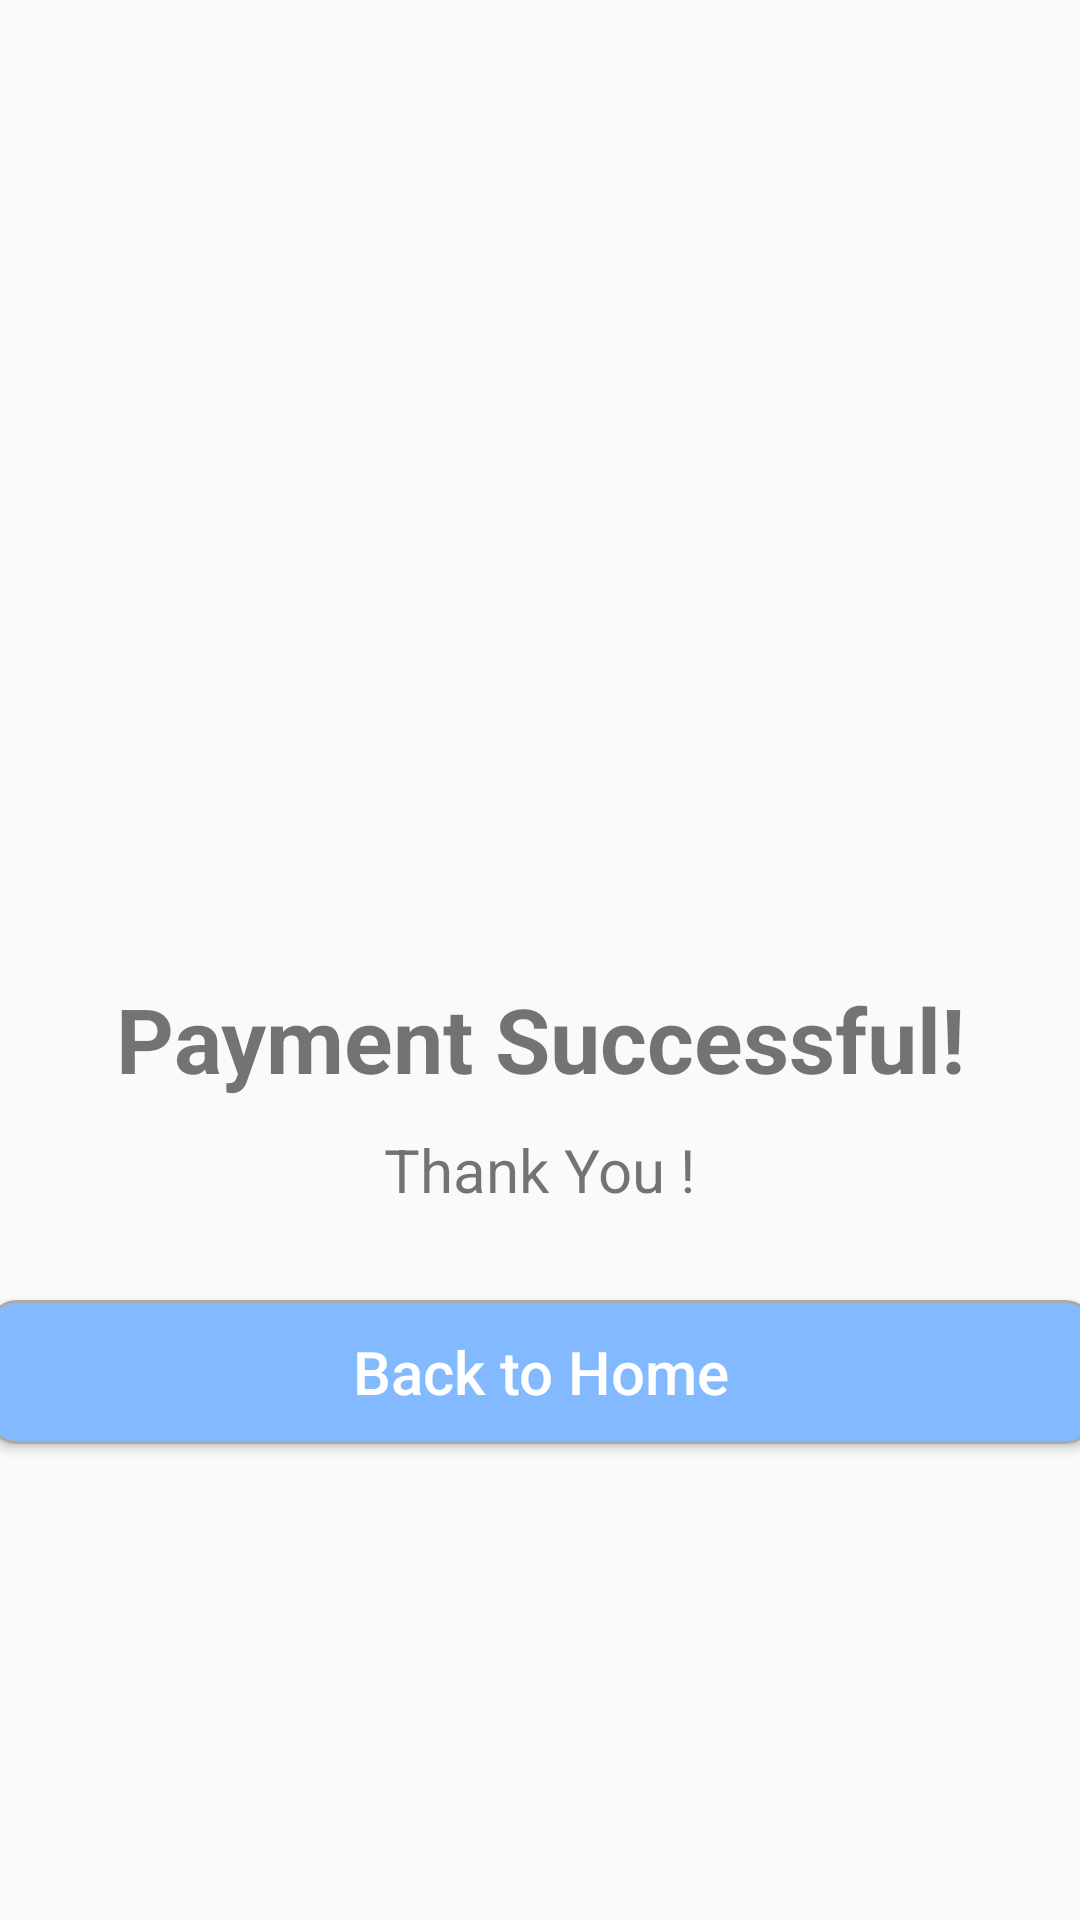

Write the Android layout XML for this screen, with the resource values it uses.
<!-- AndroidManifest.xml: application theme AppTheme -->
<!-- res/layout/activity_payment_successful.xml -->
<?xml version="1.0" encoding="utf-8"?>
<androidx.constraintlayout.widget.ConstraintLayout xmlns:android="http://schemas.android.com/apk/res/android"
    xmlns:app="http://schemas.android.com/apk/res-auto"
    xmlns:tools="http://schemas.android.com/tools"
    android:layout_width="match_parent"
    android:layout_height="match_parent"
    tools:context=".Payment_successful">

    <ImageView
        android:id="@+id/calendar"
        android:layout_width="180dp"
        android:layout_height="180dp"
        app:layout_constraintTop_toTopOf="parent"
        android:layout_marginBottom="200dp"
        app:layout_constraintLeft_toLeftOf="parent"
        app:layout_constraintRight_toRightOf="parent"
        app:layout_constraintBottom_toBottomOf="parent"
        app:srcCompat="@drawable/payment_success" />

    <TextView
        android:id="@+id/booking"
        android:layout_width="wrap_content"
        android:layout_height="wrap_content"
        android:layout_marginTop="16dp"
        android:text="Payment Successful!"
        app:layout_constraintRight_toRightOf="parent"
        app:layout_constraintLeft_toLeftOf="parent"
        android:textStyle="bold"
        android:textSize="30dp"
        app:layout_constraintTop_toBottomOf="@+id/calendar" />

    <TextView
        android:id="@+id/text3"
        android:layout_width="wrap_content"
        android:layout_height="wrap_content"
        app:layout_constraintRight_toRightOf="parent"
        app:layout_constraintLeft_toLeftOf="parent"
        android:layout_marginTop="10dp"
        app:layout_constraintTop_toBottomOf="@+id/booking"
        android:text="Thank You !"
        android:textSize="20sp"
        />

    <Button
        android:id="@+id/confirm_button"
        android:layout_width="370dp"
        android:layout_height="wrap_content"
        android:layout_gravity="center"
        android:text="Back to Home"
        android:textColor="#ffffff"
        android:textSize="20sp"
        android:textAllCaps="false"
        android:layout_marginTop="30dp"
        android:background="@drawable/login_button"
        app:layout_constraintRight_toRightOf="parent"
        app:layout_constraintLeft_toLeftOf="parent"
        app:layout_constraintTop_toBottomOf="@+id/text3"
        />
</androidx.constraintlayout.widget.ConstraintLayout>
<!-- resources referenced by this layout -->
<resources>
  <!-- drawable login_button (drawable) -->
  <?xml version="1.0" encoding="utf-8"?>
  <selector xmlns:android="http://schemas.android.com/apk/res/android">
  
  
      <item android:state_enabled="true" >
          <shape android:shape="rectangle">
              <solid android:color="#82B9FF"/>
              <corners android:radius="10dp"/>
              <stroke  android:color="@android:color/darker_gray" android:width="1dp"/>
          </shape>
      </item>
  
  </selector>
  <style name="AppTheme" parent="Theme.AppCompat.Light.NoActionBar">
          
          <item name="colorPrimary">@color/colorPrimary</item>
          <item name="colorPrimaryDark">@color/colorPrimaryDark</item>
          <item name="colorAccent">@color/colorAccent</item>
      </style>
  <color name="colorPrimary">#C8E0FF</color>
  <color name="colorPrimaryDark">#5F6392</color>
  <color name="colorAccent">#CCA679</color>
</resources>
